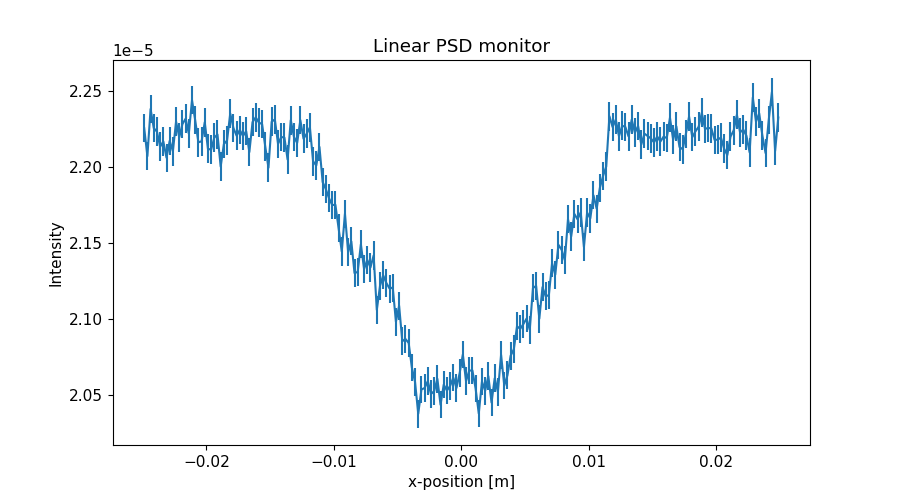

The data file committed next to this chart (first rows):
x_axis, Intensity, Error
-2.487500000000000128e-02, 2.225522366000000151e-05, 9.434669595999999412e-08
-2.462500000000000105e-02, 2.207084191999999842e-05, 9.395506183999999911e-08
-2.437500000000000083e-02, 2.238122882000000090e-05, 9.461344074999999896e-08
-2.412500000000000061e-02, 2.225524896000000139e-05, 9.434680322999999572e-08
-2.387500000000000039e-02, 2.223206661999999975e-05, 9.429768504000000323e-08
-2.362500000000000017e-02, 2.213247245000000092e-05, 9.408622678999999427e-08
-2.337499999999999994e-02, 2.216810152999999897e-05, 9.416191501999999876e-08
-2.312499999999999972e-02, 2.206010149999999986e-05, 9.393232302000000037e-08
-2.287499999999999950e-02, 2.217170458000000078e-05, 9.416965419999999450e-08
-2.262499999999999928e-02, 2.210293421000000081e-05, 9.402354744000000602e-08
-2.237499999999999906e-02, 2.229852067999999967e-05, 9.443863958000000403e-08
-2.212499999999999883e-02, 2.219532960999999954e-05, 9.421986941000000549e-08
-2.187499999999999861e-02, 2.228213987999999948e-05, 9.440398300999999888e-08
-2.162499999999999839e-02, 2.231732998999999949e-05, 9.447848480999999459e-08
-2.137500000000000164e-02, 2.221934278000000062e-05, 9.427085619000000319e-08
-2.112500000000000142e-02, 2.243975339999999938e-05, 9.473733591999999911e-08
-2.087500000000000119e-02, 2.230776100000000009e-05, 9.445829182000000453e-08
-2.062500000000000097e-02, 2.216178785000000160e-05, 9.414876727000000392e-08
-2.037500000000000075e-02, 2.216820070000000020e-05, 9.416241635999999413e-08
-2.012500000000000053e-02, 2.229419696999999974e-05, 9.442964399999999821e-08
-1.987500000000000031e-02, 2.211941171000000154e-05, 9.405875535999999419e-08
-1.962500000000000008e-02, 2.211301621000000002e-05, 9.404516501000000054e-08
-1.937499999999999986e-02, 2.219262392999999842e-05, 9.421432606999999768e-08
-1.912499999999999964e-02, 2.221383336000000140e-05, 9.425935909999999753e-08
-1.887499999999999942e-02, 2.200224775999999962e-05, 9.380937211000000244e-08
-1.862499999999999920e-02, 2.215024066000000151e-05, 9.412434659000000606e-08
-1.837499999999999897e-02, 2.217385501000000133e-05, 9.417454057999999406e-08
-1.812499999999999875e-02, 2.235185862999999946e-05, 9.455182173000000411e-08
-1.787499999999999853e-02, 2.225626670000000059e-05, 9.434942209999999724e-08
-1.762499999999999831e-02, 2.220508651000000148e-05, 9.424091091999999935e-08
-1.737500000000000155e-02, 2.224348423000000033e-05, 9.433248966000000016e-08
-1.712500000000000133e-02, 2.220349040000000086e-05, 9.423753183999999886e-08
-1.687500000000000111e-02, 2.223548887999999944e-05, 9.430541442000000578e-08
-1.662500000000000089e-02, 2.209751522000000034e-05, 9.401240480999999655e-08
-1.637500000000000067e-02, 2.229509891000000155e-05, 9.443177011999999900e-08
-1.612500000000000044e-02, 2.232630187000000108e-05, 9.449783900999999339e-08
-1.587500000000000022e-02, 2.229191563999999911e-05, 9.442506336999999603e-08
-1.562500000000000000e-02, 2.228151656000000082e-05, 9.440303667000000393e-08
-1.537499999999999978e-02, 2.213273794000000070e-05, 9.408735533000000428e-08
-1.512499999999999956e-02, 2.199475229999999838e-05, 9.379361340999999670e-08
-1.487499999999999933e-02, 2.229756064000000098e-05, 9.443700296999999700e-08
-1.462500000000000085e-02, 2.231234644000000140e-05, 9.446839278000000570e-08
-1.437500000000000062e-02, 2.215155440000000041e-05, 9.412737961999999799e-08
-1.412500000000000040e-02, 2.219676980999999851e-05, 9.422343619000000130e-08
-1.387500000000000018e-02, 2.219316745000000154e-05, 9.421578442999999338e-08
-1.362499999999999996e-02, 2.204878179999999891e-05, 9.390881487999999660e-08
-1.337499999999999974e-02, 2.230756842000000158e-05, 9.445832314999999748e-08
-1.312499999999999951e-02, 2.219718585999999895e-05, 9.422435333999999835e-08
-1.287499999999999929e-02, 2.215758747999999889e-05, 9.414026796999999947e-08
-1.262500000000000080e-02, 2.230809888999999991e-05, 9.445929628999999435e-08
-1.237500000000000058e-02, 2.218559639999999862e-05, 9.419976864999999635e-08
-1.212500000000000036e-02, 2.221840830000000063e-05, 9.426943680000000220e-08
-1.187500000000000014e-02, 2.226040780999999968e-05, 9.435849892000000182e-08
-1.162499999999999992e-02, 2.203722615000000158e-05, 9.388429361000000125e-08
-1.137499999999999969e-02, 2.200923989000000061e-05, 9.382468748000000302e-08
-1.112499999999999947e-02, 2.213164404999999949e-05, 9.408525552999999998e-08
-1.087499999999999925e-02, 2.190047229999999968e-05, 9.359261674000000426e-08
-1.062500000000000076e-02, 2.185369212999999970e-05, 9.349264019000000505e-08
-1.037500000000000054e-02, 2.179409486000000068e-05, 9.336506816999999998e-08
-1.012500000000000032e-02, 2.174890551999999910e-05, 9.326823941000000347e-08
... 140 more rows
